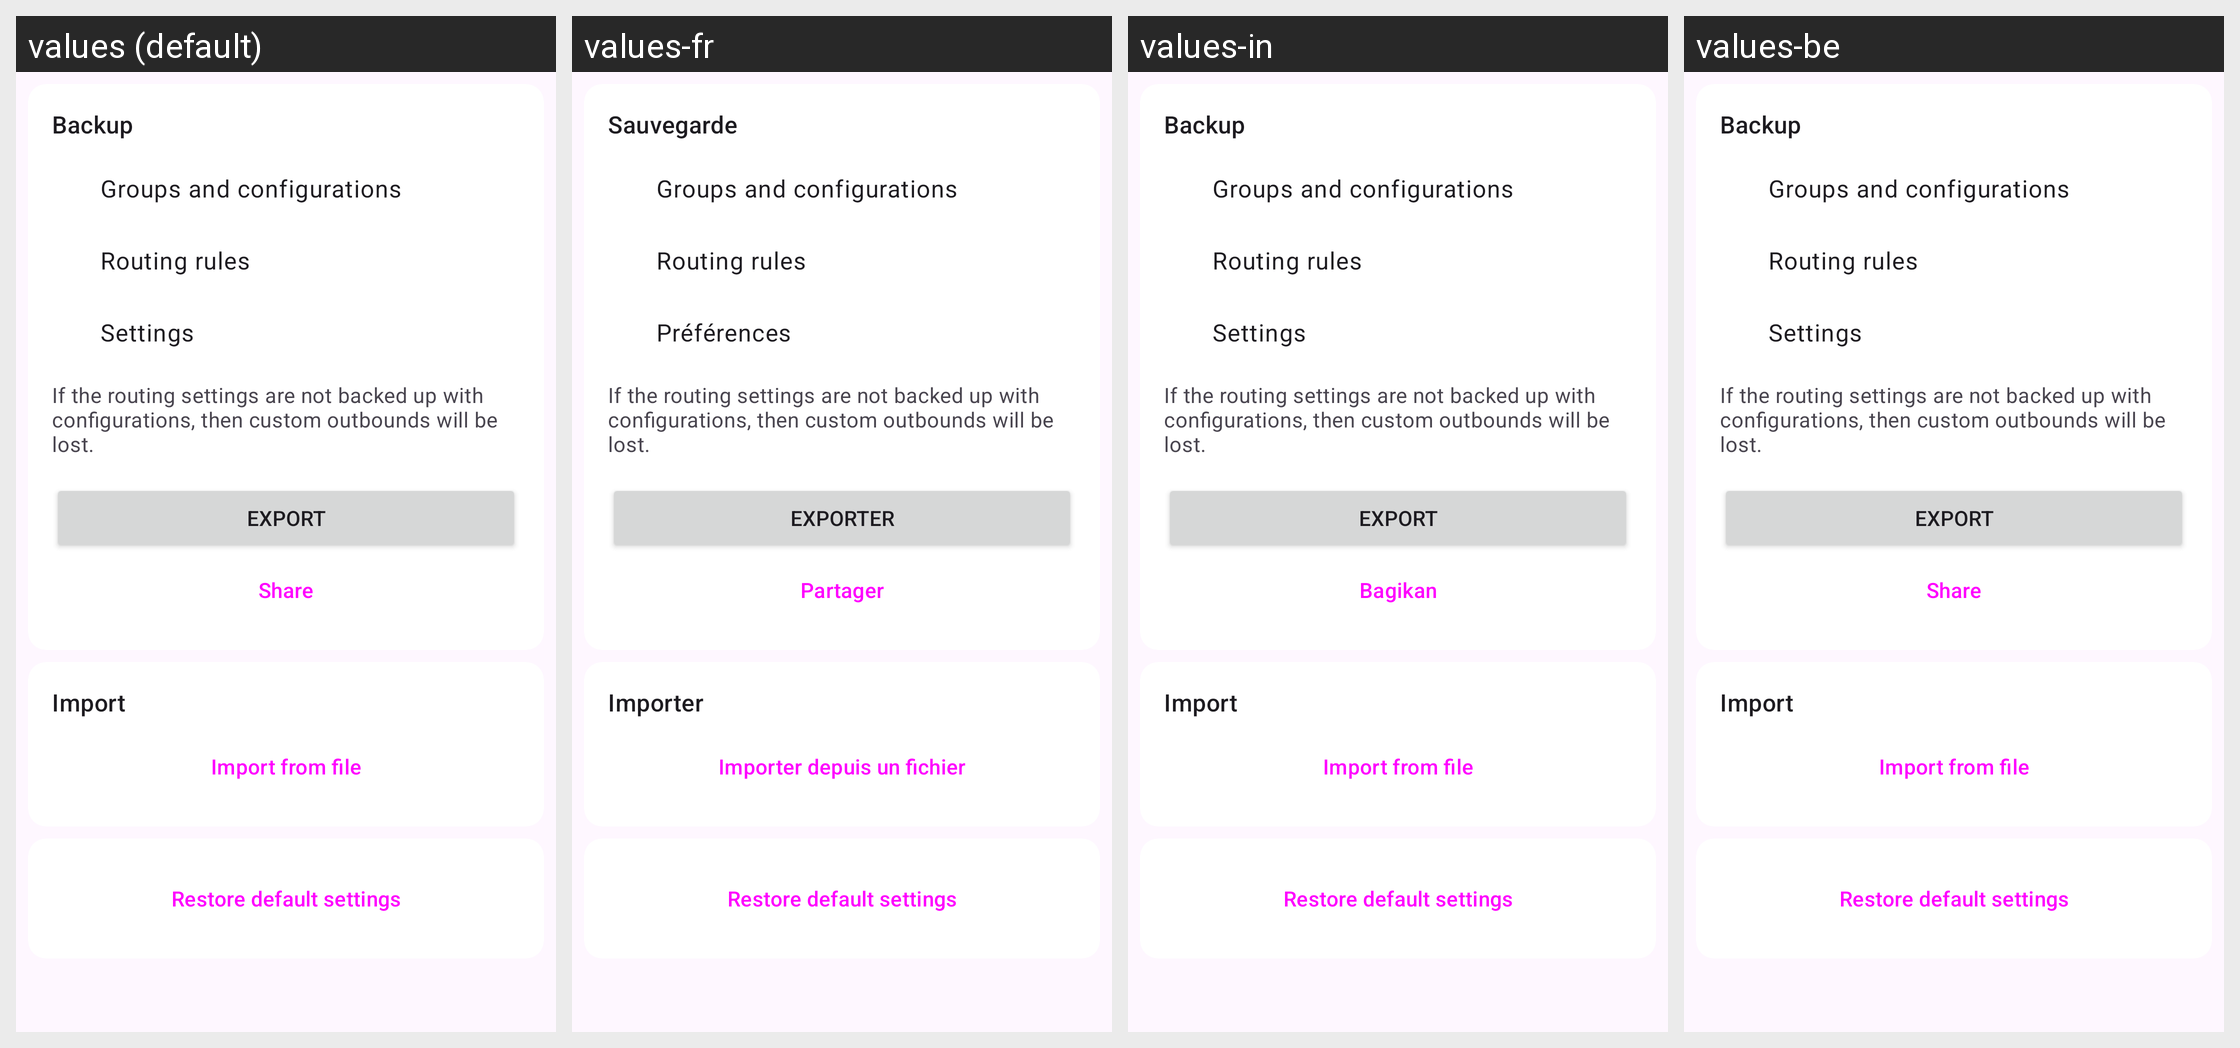

Here is an Android app screen in its default locale and in the app's own translations. Write out the translated-string differences for the strings that appear on this screen.
Android screen res/layout/layout_backup.xml rendered under 4 locales, left to right: values (default), values-fr, values-in, values-be. Device: Nexus 5 (rendered at 1080×1920; each locale shown at half size, 540×960, under a caption strip naming it); theme Theme.Start.
Other locales in the repository, not shown: values-ar, values-de, values-es, values-fa, values-ja, values-nb-rNO, values-ru, values-tr, values-uk, values-zh-rCN, values-zh-rHK, values-zh-rTW.
Strings drawn on this screen, with the default value and each locale's value (text and hints the layout hard-codes, and strings that could not be matched under every locale, appear in the picture but are not listed):

backup
  values: Backup
  values-fr: Sauvegarde
  values-in: Backup  [not translated; the default value is used]
  values-be: Backup  [not translated; the default value is used]

backup_groups_and_configurations
  values: Groups and configurations
  values-fr: Groups and configurations  [not translated; the default value is used]
  values-in: Groups and configurations  [not translated; the default value is used]
  values-be: Groups and configurations  [not translated; the default value is used]

backup_rules
  values: Routing rules
  values-fr: Routing rules  [not translated; the default value is used]
  values-in: Routing rules  [not translated; the default value is used]
  values-be: Routing rules  [not translated; the default value is used]

backup_settings
  values: Settings
  values-fr: Préférences
  values-in: Settings  [not translated; the default value is used]
  values-be: Settings  [not translated; the default value is used]

backup_summary
  values: If the routing settings are not backed up with configurations, then custom outbounds will be lost.
  values-fr: If the routing settings are not backed up with configurations, then custom outbounds will be lost.  [not translated; the default value is used]
  values-in: If the routing settings are not backed up with configurations, then custom outbounds will be lost.  [not translated; the default value is used]
  values-be: If the routing settings are not backed up with configurations, then custom outbounds will be lost.  [not translated; the default value is used]

action_export
  values: Export
  values-fr: Exporter
  values-in: Export  [not translated; the default value is used]
  values-be: Export  [not translated; the default value is used]

share
  values: Share
  values-fr: Partager
  values-in: Bagikan
  values-be: Share  [not translated; the default value is used]

backup_import
  values: Import
  values-fr: Importer
  values-in: Import  [not translated; the default value is used]
  values-be: Import  [not translated; the default value is used]

action_import_file
  values: Import from file
  values-fr: Importer depuis un fichier
  values-in: Import from file  [not translated; the default value is used]
  values-be: Import from file  [not translated; the default value is used]

reset_settings
  values: Restore default settings
  values-fr: Restore default settings  [not translated; the default value is used]
  values-in: Restore default settings  [not translated; the default value is used]
  values-be: Restore default settings  [not translated; the default value is used]
